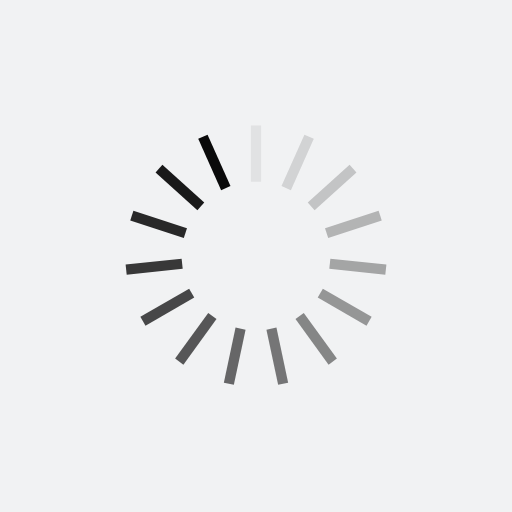
t = 0.00 s
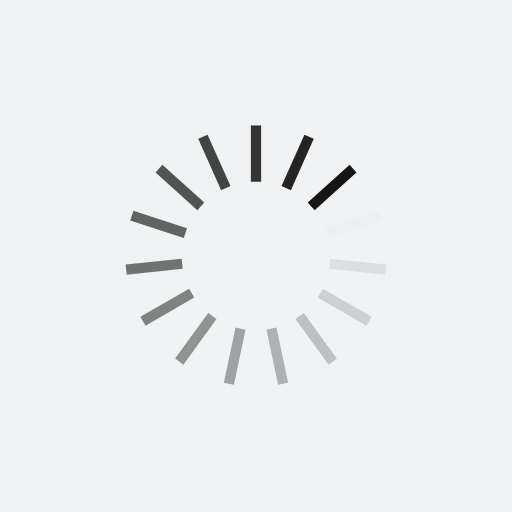
t = 0.25 s
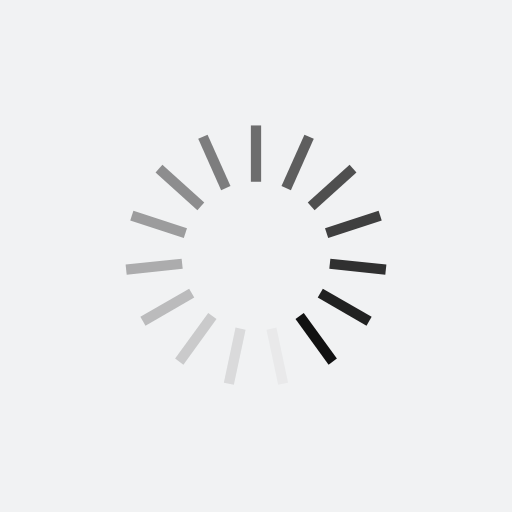
t = 0.50 s
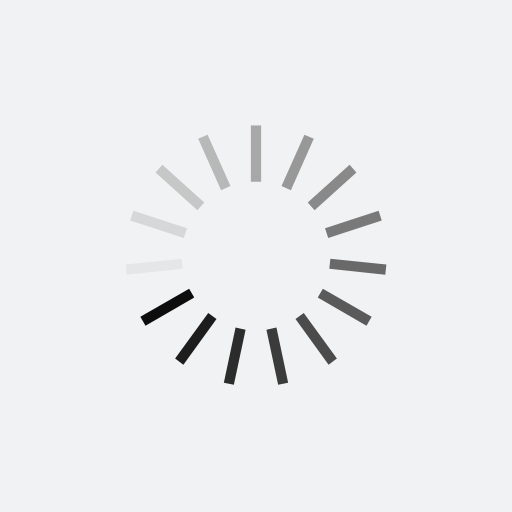
t = 0.75 s

The animated SVG that drew these frames (rendered in a browser with its animation timeline set to each time). Animation: 15 SMIL elements (animate=15); one cycle of 1.00 s, repeats indefinitely.

<?xml version="1.0" encoding="utf-8"?>
<svg xmlns="http://www.w3.org/2000/svg" xmlns:xlink="http://www.w3.org/1999/xlink" style="margin: auto; background: rgb(241, 242, 243); display: block; shape-rendering: auto;" width="200px" height="200px" viewBox="0 0 100 100" preserveAspectRatio="xMidYMid">
<g transform="rotate(0 50 50)">
  <rect x="49" y="24.5" rx="0" ry="0" width="2" height="11" fill="#0a0a0a">
    <animate attributeName="opacity" values="1;0" keyTimes="0;1" dur="1s" begin="-0.9333333333333333s" repeatCount="indefinite"></animate>
  </rect>
</g><g transform="rotate(24 50 50)">
  <rect x="49" y="24.5" rx="0" ry="0" width="2" height="11" fill="#0a0a0a">
    <animate attributeName="opacity" values="1;0" keyTimes="0;1" dur="1s" begin="-0.8666666666666667s" repeatCount="indefinite"></animate>
  </rect>
</g><g transform="rotate(48 50 50)">
  <rect x="49" y="24.5" rx="0" ry="0" width="2" height="11" fill="#0a0a0a">
    <animate attributeName="opacity" values="1;0" keyTimes="0;1" dur="1s" begin="-0.8s" repeatCount="indefinite"></animate>
  </rect>
</g><g transform="rotate(72 50 50)">
  <rect x="49" y="24.5" rx="0" ry="0" width="2" height="11" fill="#0a0a0a">
    <animate attributeName="opacity" values="1;0" keyTimes="0;1" dur="1s" begin="-0.7333333333333333s" repeatCount="indefinite"></animate>
  </rect>
</g><g transform="rotate(96 50 50)">
  <rect x="49" y="24.5" rx="0" ry="0" width="2" height="11" fill="#0a0a0a">
    <animate attributeName="opacity" values="1;0" keyTimes="0;1" dur="1s" begin="-0.6666666666666666s" repeatCount="indefinite"></animate>
  </rect>
</g><g transform="rotate(120 50 50)">
  <rect x="49" y="24.5" rx="0" ry="0" width="2" height="11" fill="#0a0a0a">
    <animate attributeName="opacity" values="1;0" keyTimes="0;1" dur="1s" begin="-0.6s" repeatCount="indefinite"></animate>
  </rect>
</g><g transform="rotate(144 50 50)">
  <rect x="49" y="24.5" rx="0" ry="0" width="2" height="11" fill="#0a0a0a">
    <animate attributeName="opacity" values="1;0" keyTimes="0;1" dur="1s" begin="-0.5333333333333333s" repeatCount="indefinite"></animate>
  </rect>
</g><g transform="rotate(168 50 50)">
  <rect x="49" y="24.5" rx="0" ry="0" width="2" height="11" fill="#0a0a0a">
    <animate attributeName="opacity" values="1;0" keyTimes="0;1" dur="1s" begin="-0.4666666666666667s" repeatCount="indefinite"></animate>
  </rect>
</g><g transform="rotate(192 50 50)">
  <rect x="49" y="24.5" rx="0" ry="0" width="2" height="11" fill="#0a0a0a">
    <animate attributeName="opacity" values="1;0" keyTimes="0;1" dur="1s" begin="-0.4s" repeatCount="indefinite"></animate>
  </rect>
</g><g transform="rotate(216 50 50)">
  <rect x="49" y="24.5" rx="0" ry="0" width="2" height="11" fill="#0a0a0a">
    <animate attributeName="opacity" values="1;0" keyTimes="0;1" dur="1s" begin="-0.3333333333333333s" repeatCount="indefinite"></animate>
  </rect>
</g><g transform="rotate(240 50 50)">
  <rect x="49" y="24.5" rx="0" ry="0" width="2" height="11" fill="#0a0a0a">
    <animate attributeName="opacity" values="1;0" keyTimes="0;1" dur="1s" begin="-0.26666666666666666s" repeatCount="indefinite"></animate>
  </rect>
</g><g transform="rotate(264 50 50)">
  <rect x="49" y="24.5" rx="0" ry="0" width="2" height="11" fill="#0a0a0a">
    <animate attributeName="opacity" values="1;0" keyTimes="0;1" dur="1s" begin="-0.2s" repeatCount="indefinite"></animate>
  </rect>
</g><g transform="rotate(288 50 50)">
  <rect x="49" y="24.5" rx="0" ry="0" width="2" height="11" fill="#0a0a0a">
    <animate attributeName="opacity" values="1;0" keyTimes="0;1" dur="1s" begin="-0.13333333333333333s" repeatCount="indefinite"></animate>
  </rect>
</g><g transform="rotate(312 50 50)">
  <rect x="49" y="24.5" rx="0" ry="0" width="2" height="11" fill="#0a0a0a">
    <animate attributeName="opacity" values="1;0" keyTimes="0;1" dur="1s" begin="-0.06666666666666667s" repeatCount="indefinite"></animate>
  </rect>
</g><g transform="rotate(336 50 50)">
  <rect x="49" y="24.5" rx="0" ry="0" width="2" height="11" fill="#0a0a0a">
    <animate attributeName="opacity" values="1;0" keyTimes="0;1" dur="1s" begin="0s" repeatCount="indefinite"></animate>
  </rect>
</g>
<!-- [ldio] generated by https://loading.io/ --></svg>
